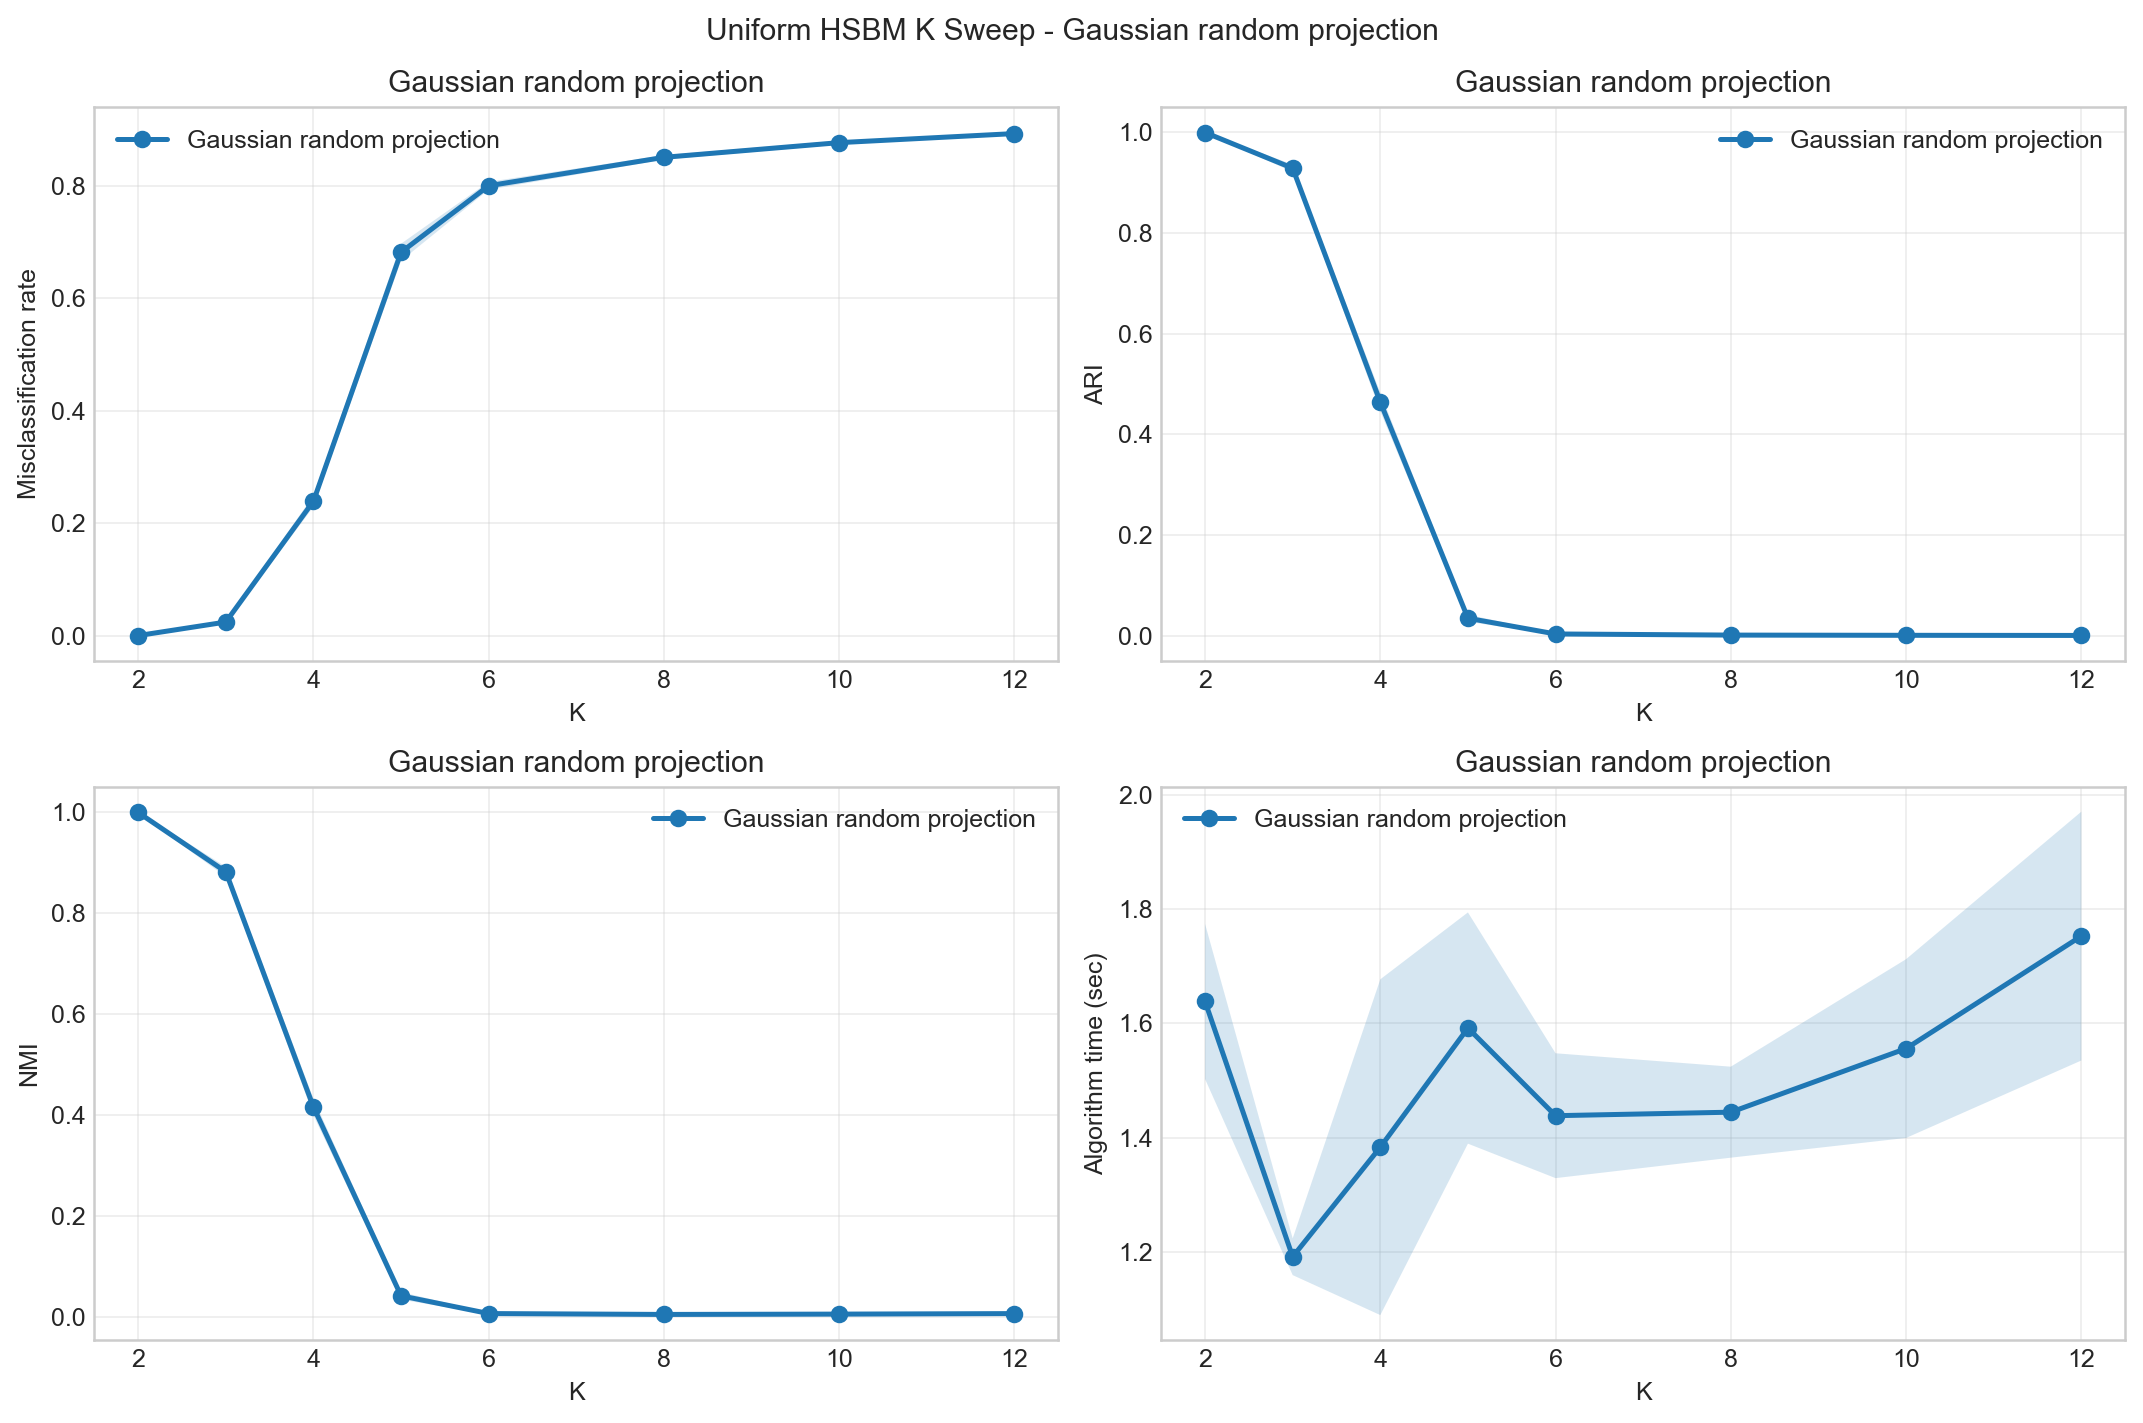

The data file committed next to this chart (first rows):
K, method, reps, num_hyperedges_total_mean, num_hyperedges_total_std, hypergraph_degree_mean_mean, hypergraph_degree_mean_std, hypergraph_degree_max_mean, hypergraph_degree_max_std, expected_degree_mean_mean, expected_degree_mean_std, candidate_within_fraction_mean, candidate_within_fraction_std, isolated_fraction_mean, isolated_fraction_std, misclassification_mean, misclassification_std, ARI_mean, ARI_std, NMI_mean, NMI_std, generation_wall_sec_mean, generation_wall_sec_std, zhou_theta_build_wall_sec_mean
2, Gaussian random projection, 10, 39967, 171.8, 23.98, 0.1031, 43.6, 1.713, 23.98, 0.0, 0.2498, 0.0, 0.0, 0.0, 4e-05, 0.0001265, 0.9998, 0.0005059, 0.9995, 0.00161, 1.219, 0.03151, 0.08866
3, Gaussian random projection, 10, 25078, 71.96, 15.05, 0.04318, 31.2, 1.549, 15.09, 0.0, 0.111, 0.0, 0.0, 0.0, 0.02412, 0.002518, 0.9289, 0.007283, 0.8819, 0.009891, 0.8051, 0.02628, 0.05446
4, Gaussian random projection, 10, 20063, 134.3, 12.04, 0.08056, 26.8, 1.398, 11.99, 0.0, 0.06239, 0.0, 0.0, 0.0, 0.2391, 0.01011, 0.4643, 0.01859, 0.4157, 0.01648, 0.6891, 0.03075, 0.048
5, Gaussian random projection, 10, 17566, 110.4, 10.54, 0.06623, 24.3, 1.418, 10.55, 0.0, 0.0399, 0.0, 4e-05, 8.432740427115679e-05, 0.6821, 0.01525, 0.03473, 0.007132, 0.04142, 0.007455, 0.6182, 0.01946, 0.0429
6, Gaussian random projection, 10, 16276, 106, 9.766, 0.0636, 23.4, 0.9661, 9.767, 0.0, 0.02769, 0.0, 2e-05, 6.324555320336759e-05, 0.8004, 0.006927, 0.003508, 0.00122, 0.006258, 0.001644, 0.5672, 0.01912, 0.04004
8, Gaussian random projection, 10, 14983, 91.68, 8.99, 0.05501, 21.9, 0.7379, 8.99, 0.0, 0.01556, 0.0, 0.00016, 0.0002066, 0.851, 0.004008, 0.001261, 0.0007414, 0.004506, 0.001264, 0.5222, 0.009787, 0.03614
10, Gaussian random projection, 10, 14362, 109.5, 8.617, 0.06569, 21.0, 1.155, 8.631, 0.0, 0.009946, 0.0, 0.00028, 0.0001687, 0.8771, 0.003316, 0.0008324, 0.0005361, 0.005155, 0.001056, 0.5087, 0.02074, 0.03553
12, Gaussian random projection, 10, 14094, 102.5, 8.456, 0.06148, 21.3, 1.337, 8.436, 0.0, 0.006899, 0.0, 0.00018, 0.0001989, 0.8932, 0.002343, 0.0005632, 0.0004044, 0.006177, 0.000873, 0.5007, 0.01531, 0.03496
